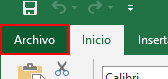
Task: Proceso en blanco
Workflow: TODOjunto

Step 1: click on the element 'Pestaña Archivo' in window 'resumen Gstamp - Excel' (excel.exe)

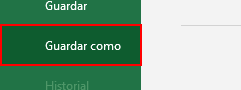
Step 2: click on the element 'Guardar como' in window 'resumen Gstamp - Excel' (excel.exe)

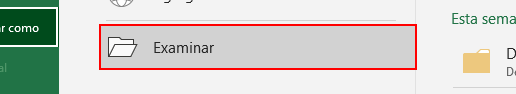
Step 3: click on the element 'Examinar' in window 'resumen Gstamp - Excel' (excel.exe)

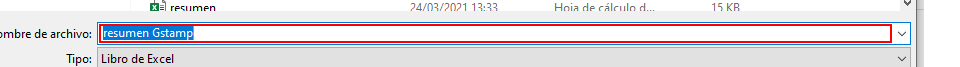
Step 4: type [nombrearchivoresu] in window 'Guardar como' (excel.exe)

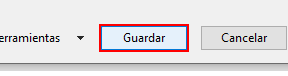
Step 5: click in window 'Guardar como' (excel.exe)
